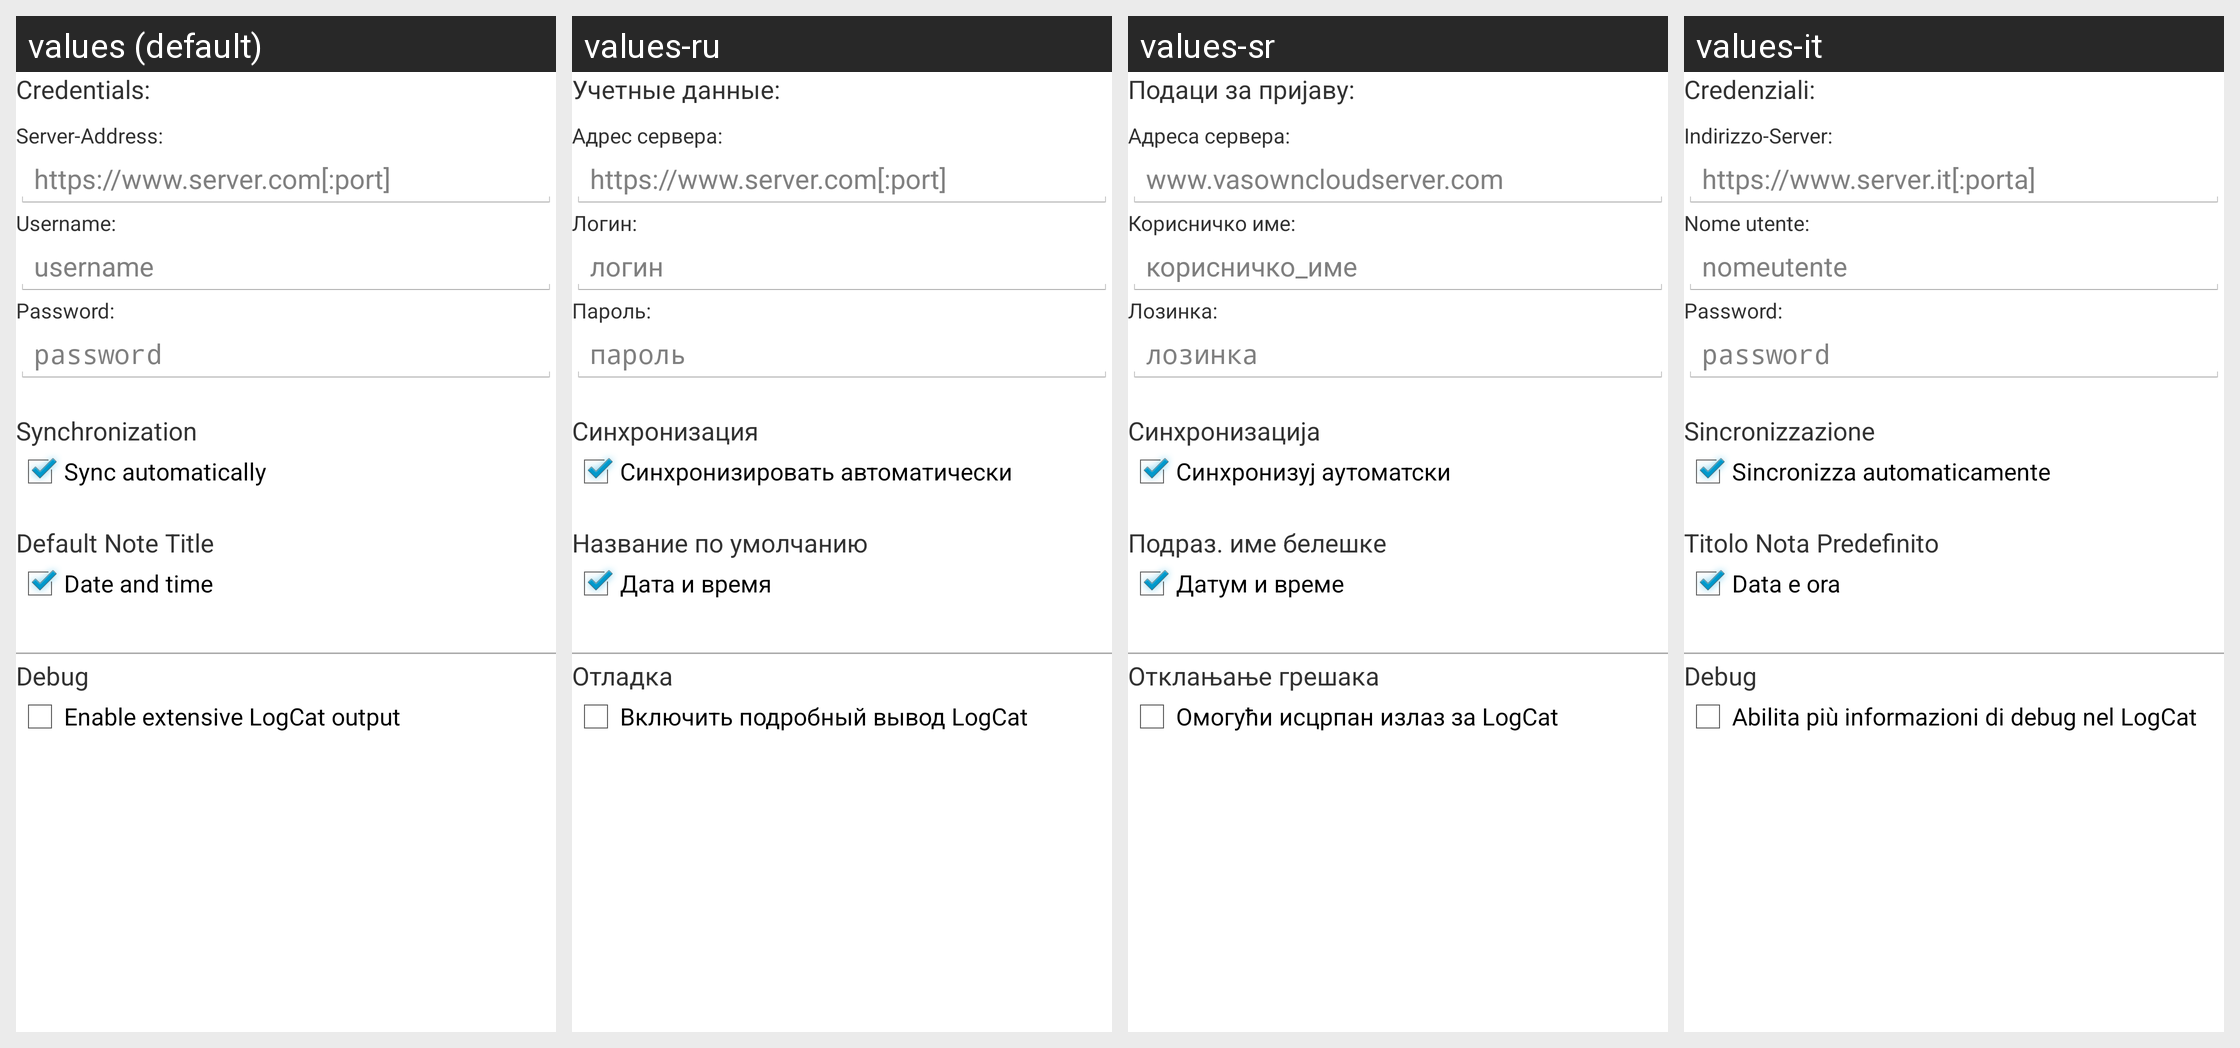

The same Android screen rendered under several of its app's locales, left to right. List the strings drawn on it with the default value and each locale's translation.
Android screen res/layout/activity_settings.xml rendered under 4 locales, left to right: values (default), values-ru, values-sr, values-it. Device: Nexus 5 (rendered at 1080×1920; each locale shown at half size, 540×960, under a caption strip naming it); theme AppBaseTheme.
Other locales in the repository, not shown: values-de, values-es, values-eu, values-fr, values-tr.
Strings drawn on this screen, with the default value and each locale's value (text and hints the layout hard-codes, and strings that could not be matched under every locale, appear in the picture but are not listed):

settings_text_credentials
  values: Credentials:
  values-ru: Учетные данные:
  values-sr: Подаци за пријаву:
  values-it: Credenziali:

settings_text_server_address
  values: Server-Address:
  values-ru: Адрес сервера:
  values-sr: Адреса сервера:
  values-it: Indirizzo-Server:

settings_text_server_address_hint
  values: https://www.server.com[:port]
  values-ru: https://www.server.com[:port]
  values-sr: www.vasowncloudserver.com
  values-it: https://www.server.it[:porta]

settings_text_username
  values: Username:
  values-ru: Логин:
  values-sr: Корисничко име:
  values-it: Nome utente:

settings_text_username_hint
  values: username
  values-ru: логин
  values-sr: корисничко_име
  values-it: nomeutente

settings_text_password
  values: Password:
  values-ru: Пароль:
  values-sr: Лозинка:
  values-it: Password:

settings_text_password_hint
  values: password
  values-ru: пароль
  values-sr: лозинка
  values-it: password

settings_text_synchronization
  values: Synchronization
  values-ru: Синхронизация
  values-sr: Синхронизација
  values-it: Sincronizzazione

settings_text_sync_automatically
  values: Sync automatically
  values-ru: Синхронизировать автоматически
  values-sr: Синхронизуј аутоматски
  values-it: Sincronizza automaticamente

settings_text_defaultnotetitle
  values: Default Note Title
  values-ru: Название по умолчанию
  values-sr: Подраз. име белешке
  values-it: Titolo Nota Predefinito

settings_text_defaultnotetitle_datetime
  values: Date and time
  values-ru: Дата и время
  values-sr: Датум и време
  values-it: Data e ora

settings_text_debug
  values: Debug
  values-ru: Отладка
  values-sr: Отклањање грешака
  values-it: Debug

settings_text_extensive_log_output
  values: Enable extensive LogCat output
  values-ru: Включить подробный вывод LogCat
  values-sr: Омогући исцрпан излаз за LogCat
  values-it: Abilita più informazioni di debug nel LogCat
